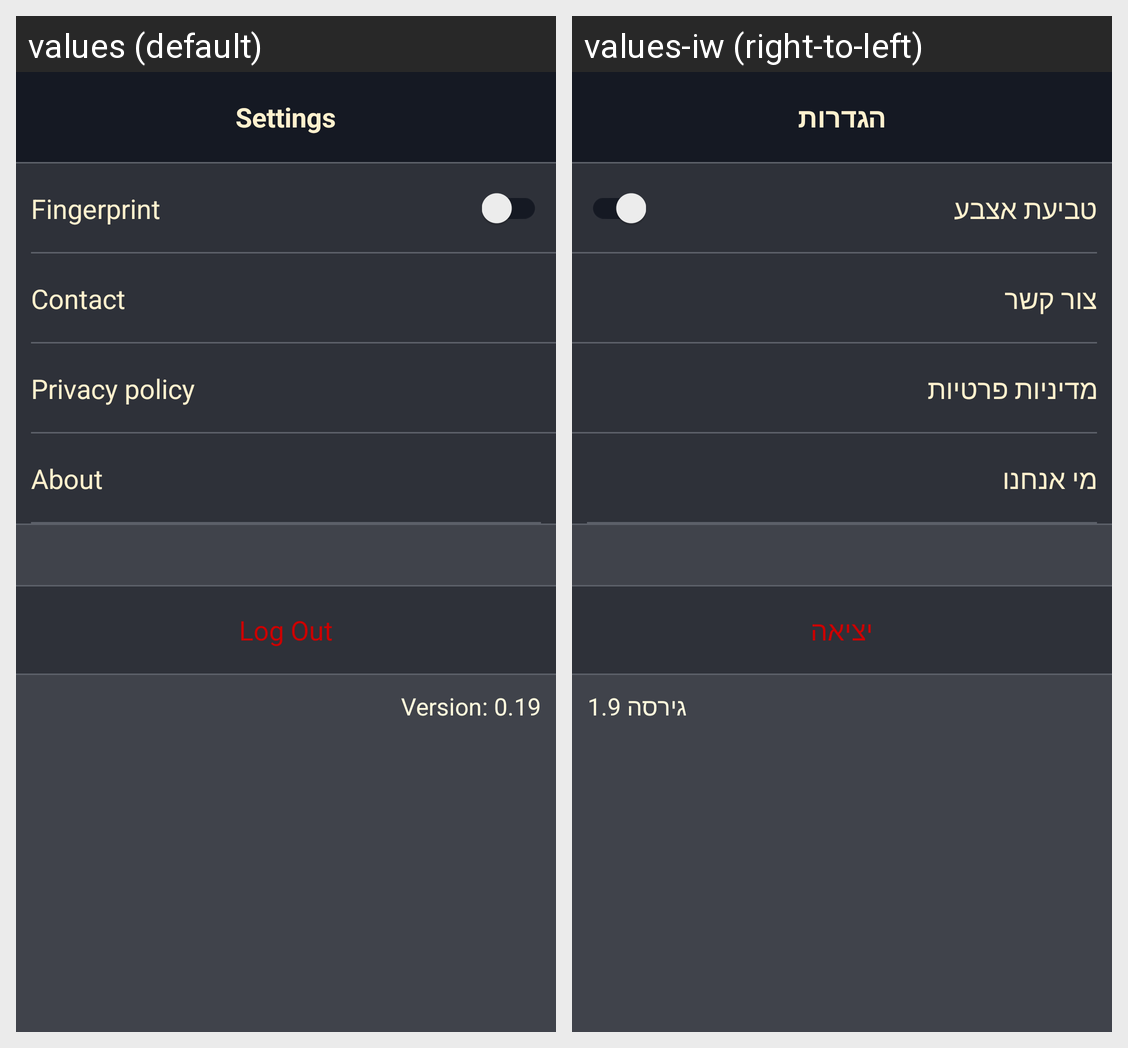

Here is an Android app screen in its default locale and in the app's own translations. Write out the translated-string differences for the strings that appear on this screen.
Android screen res/layout/fragment_settings.xml rendered under 2 locales, left to right: values (default), values-iw (right-to-left). Device: Nexus 5 (rendered at 1080×1920; each locale shown at half size, 540×960, under a caption strip naming it); theme Theme.CarApp.
Strings drawn on this screen, with the default value and each locale's value (text and hints the layout hard-codes, and strings that could not be matched under every locale, appear in the picture but are not listed):

settings
  values: Settings
  values-iw: הגדרות

fingerprint
  values: Fingerprint
  values-iw: טביעת אצבע

contact
  values: Contact
  values-iw: צור קשר

privacy_policy
  values: Privacy policy
  values-iw: מדיניות פרטיות

about
  values: About
  values-iw: מי אנחנו

log_out
  values: Log Out
  values-iw: יציאה

version_0_19
  values: Version: 0.19
  values-iw: גירסה 1.9
